Labelled photos from "inputs", an image-classification folder in mattycars/rt_img_class_pytorch. The possible labels are: glide, loose, none, slab.

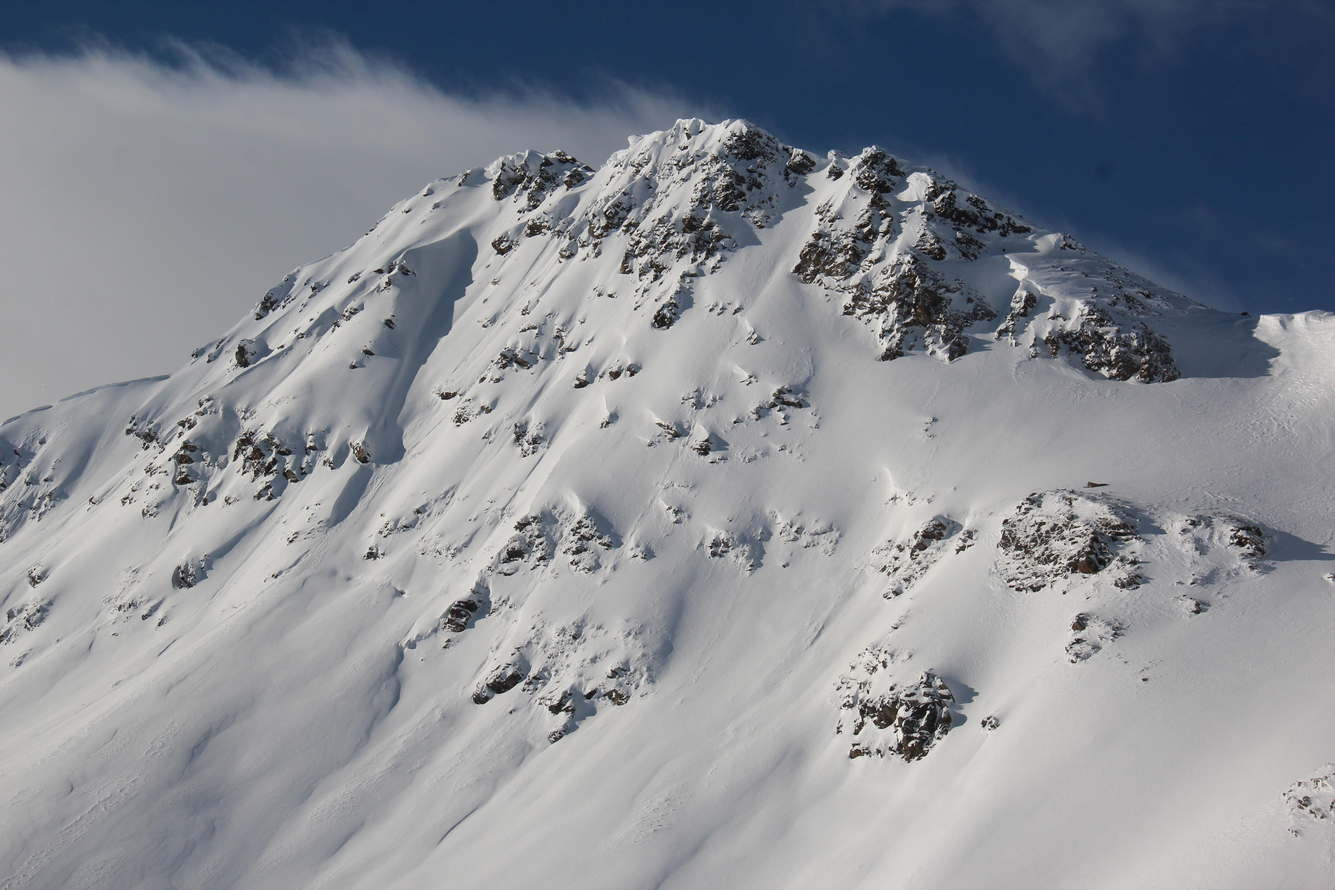
Label: none

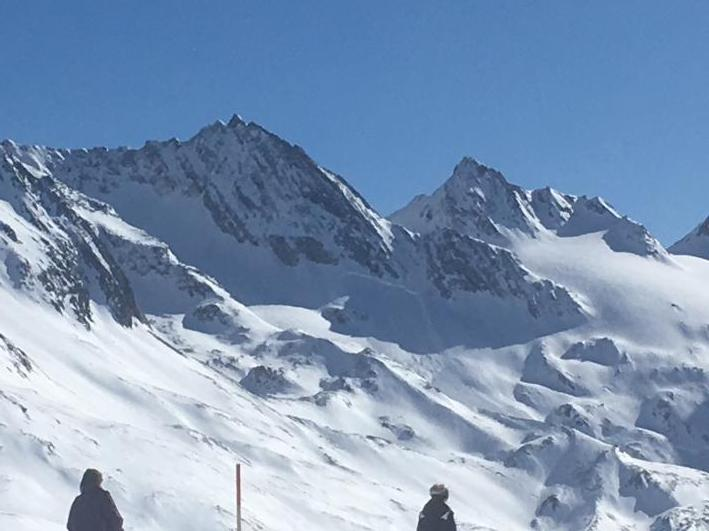
Label: slab

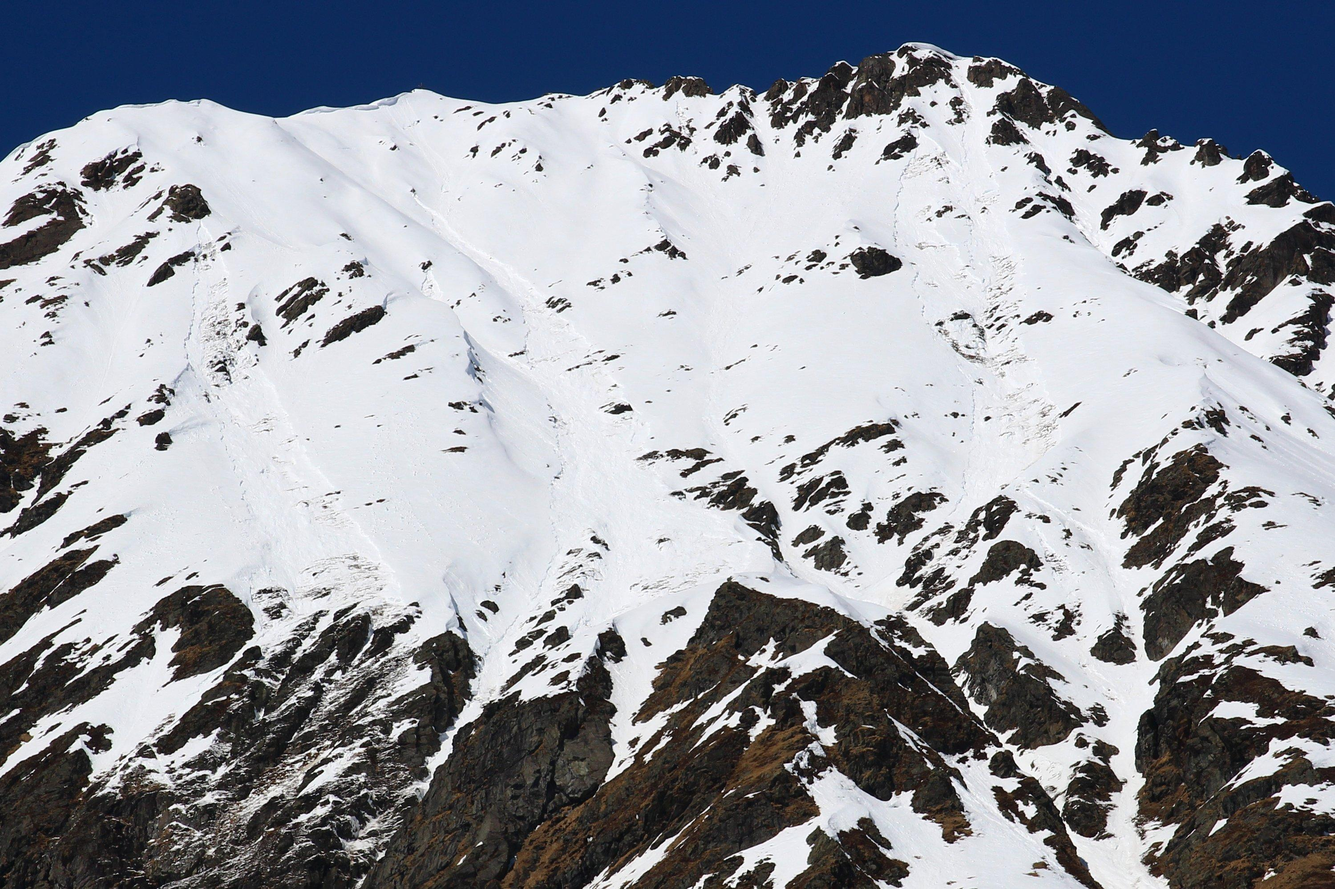
Label: loose

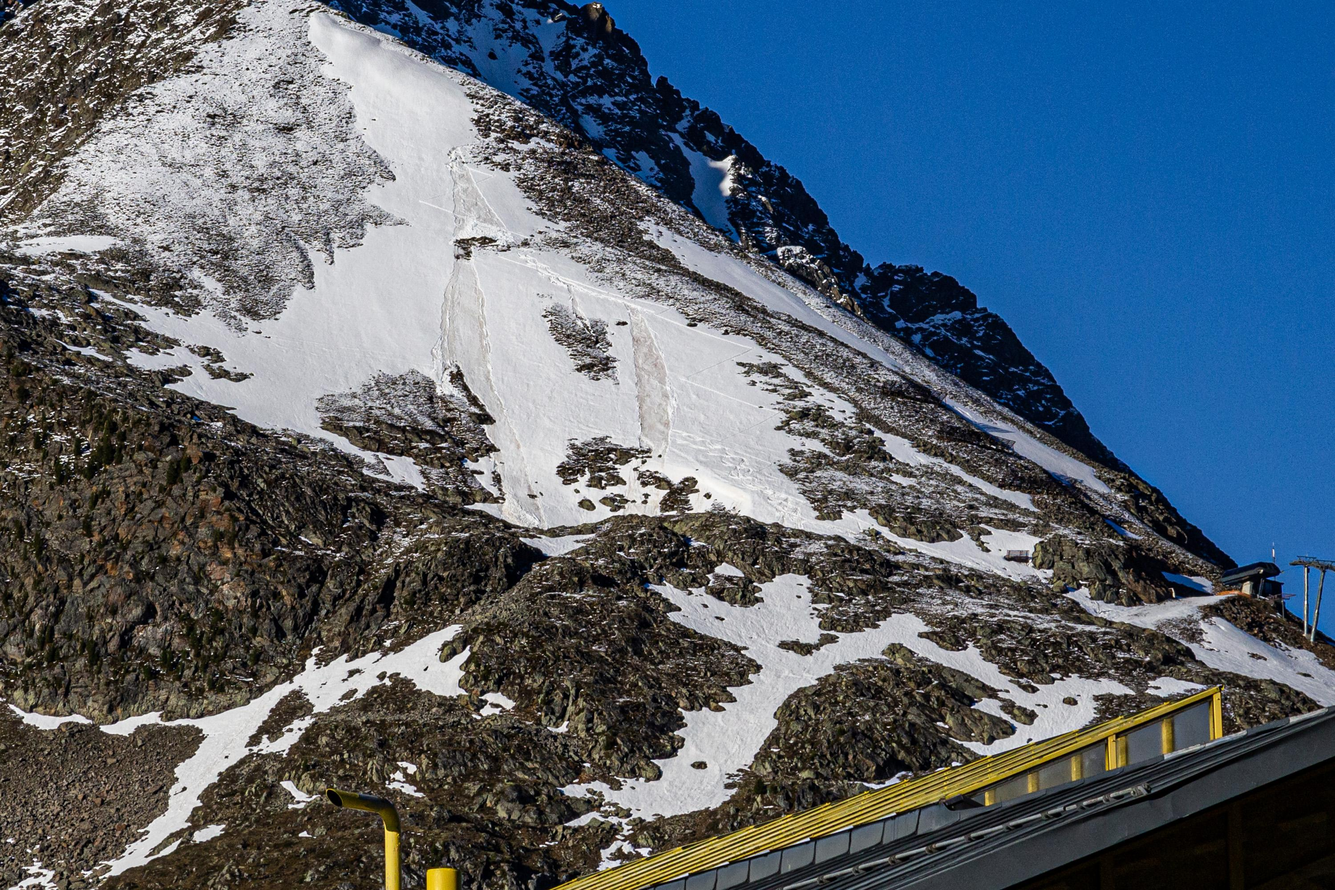
Label: loose

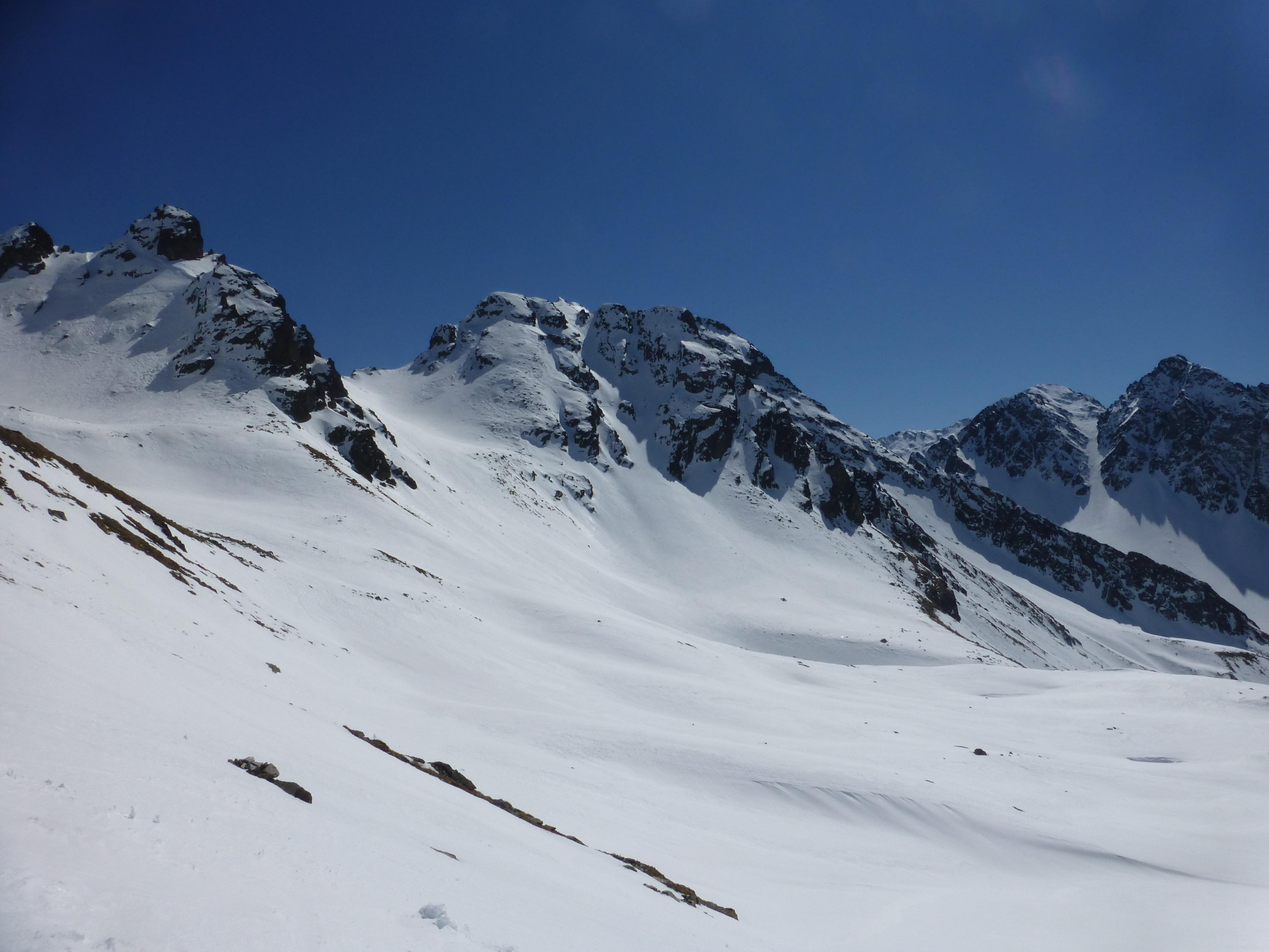
Label: none

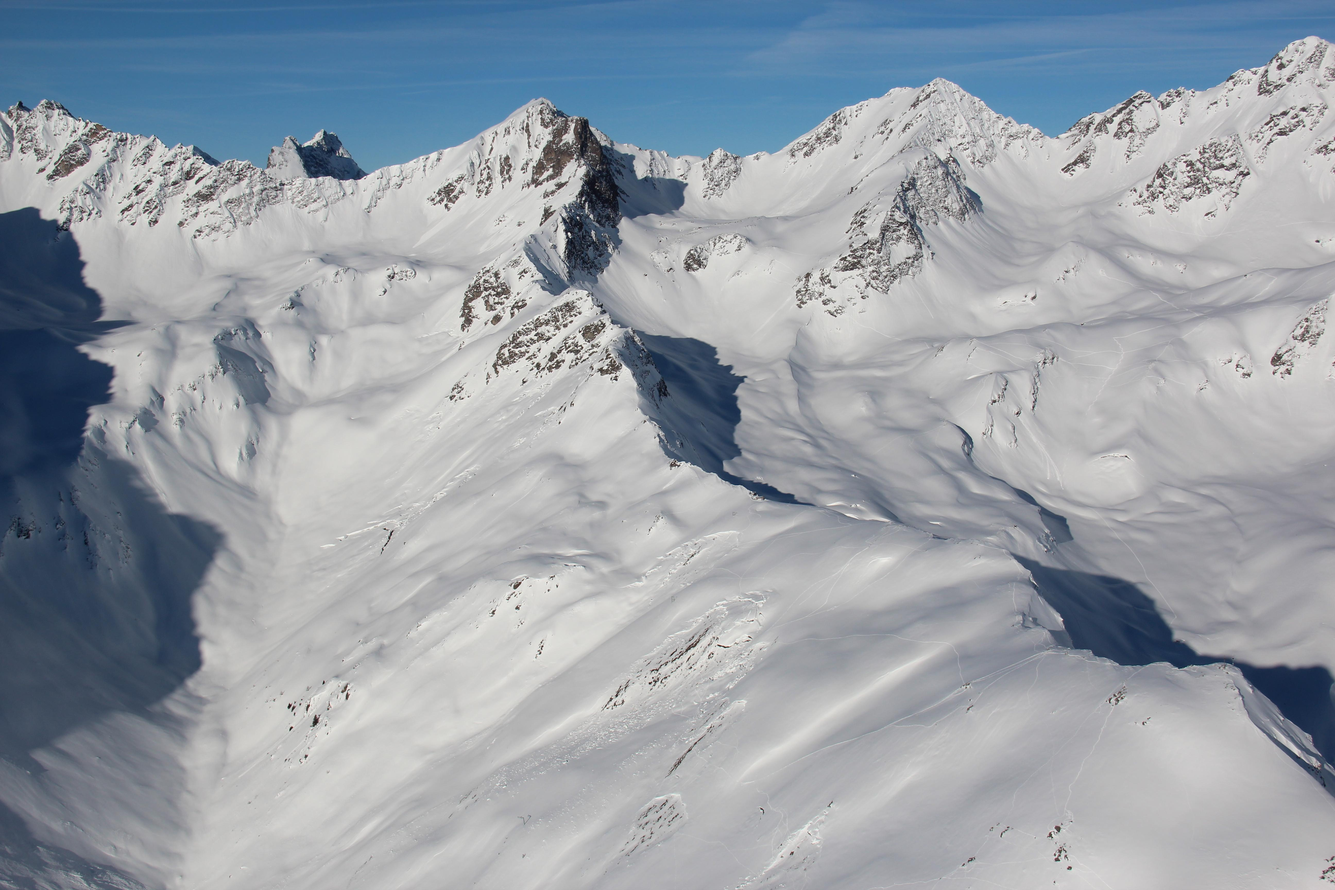
Label: glide
